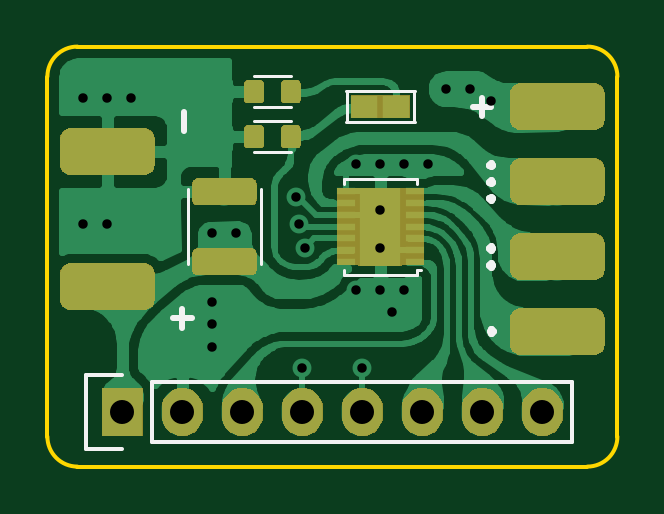
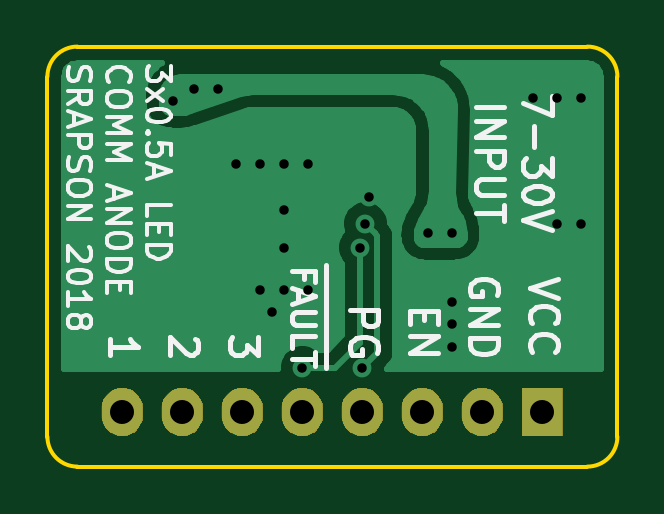
Circuit board: 11 layer files. Board 24.1 x 17.8 mm.
- bottom_copper: rgb-led-board-B.Cu.gbl (17758 bytes)
- bottom_mask: rgb-led-board-B.Mask.gbs (9546 bytes)
- paste: rgb-led-board-B.Paste.gbp (537 bytes)
- bottom_silk: rgb-led-board-B.SilkS.gbo (15261 bytes)
- outline: rgb-led-board-Edge.Cuts.gm1 (1022 bytes)
- top_copper: rgb-led-board-F.Cu.gtl (98490 bytes)
- top_mask: rgb-led-board-F.Mask.gts (21786 bytes)
- paste: rgb-led-board-F.Paste.gtp (22884 bytes)
- top_silk: rgb-led-board-F.SilkS.gto (3128 bytes)
- drill: rgb-led-board-NPTH.drl (171 bytes)
- drill: rgb-led-board-PTH.drl (782 bytes)

=== bottom_copper: rgb-led-board-B.Cu.gbl (17758 bytes, source omitted) ===
=== bottom_mask: rgb-led-board-B.Mask.gbs (9546 bytes, source omitted) ===
=== paste: rgb-led-board-B.Paste.gbp ===
G04 #@! TF.GenerationSoftware,KiCad,Pcbnew,(5.0.1-3-g963ef8bb5)*
G04 #@! TF.CreationDate,2018-11-23T17:17:20+10:30*
G04 #@! TF.ProjectId,rgb-led-board,7267622D6C65642D626F6172642E6B69,1.0*
G04 #@! TF.SameCoordinates,Original*
G04 #@! TF.FileFunction,Paste,Bot*
G04 #@! TF.FilePolarity,Positive*
%FSLAX46Y46*%
G04 Gerber Fmt 4.6, Leading zero omitted, Abs format (unit mm)*
G04 Created by KiCad (PCBNEW (5.0.1-3-g963ef8bb5)) date Friday, 23 November 2018 at 05:17:20 pm*
%MOMM*%
%LPD*%
G01*
G04 APERTURE LIST*
G04 APERTURE END LIST*
M02*

=== bottom_silk: rgb-led-board-B.SilkS.gbo (15261 bytes, source omitted) ===
=== outline: rgb-led-board-Edge.Cuts.gm1 ===
G04 #@! TF.GenerationSoftware,KiCad,Pcbnew,(5.0.1-3-g963ef8bb5)*
G04 #@! TF.CreationDate,2018-11-23T17:17:20+10:30*
G04 #@! TF.ProjectId,rgb-led-board,7267622D6C65642D626F6172642E6B69,1.0*
G04 #@! TF.SameCoordinates,Original*
G04 #@! TF.FileFunction,Profile,NP*
%FSLAX46Y46*%
G04 Gerber Fmt 4.6, Leading zero omitted, Abs format (unit mm)*
G04 Created by KiCad (PCBNEW (5.0.1-3-g963ef8bb5)) date Friday, 23 November 2018 at 05:17:20 pm*
%MOMM*%
%LPD*%
G01*
G04 APERTURE LIST*
%ADD10C,0.150000*%
G04 APERTURE END LIST*
D10*
X145415000Y-57785000D02*
G75*
G02X146685000Y-59055000I0J-1270000D01*
G01*
X122555000Y-59055000D02*
G75*
G02X123825000Y-57785000I1270000J0D01*
G01*
X123825000Y-75565000D02*
G75*
G02X122555000Y-74295000I0J1270000D01*
G01*
X146685000Y-74295000D02*
G75*
G02X145415000Y-75565000I-1270000J0D01*
G01*
X122555000Y-59055000D02*
X122555000Y-74295000D01*
X145415000Y-57785000D02*
X123825000Y-57785000D01*
X146685000Y-74295000D02*
X146685000Y-59055000D01*
X123825000Y-75565000D02*
X145415000Y-75565000D01*
M02*

=== top_copper: rgb-led-board-F.Cu.gtl (98490 bytes, source omitted) ===
=== top_mask: rgb-led-board-F.Mask.gts (21786 bytes, source omitted) ===
=== paste: rgb-led-board-F.Paste.gtp (22884 bytes, source omitted) ===
=== top_silk: rgb-led-board-F.SilkS.gto ===
G04 #@! TF.GenerationSoftware,KiCad,Pcbnew,(5.0.1-3-g963ef8bb5)*
G04 #@! TF.CreationDate,2018-11-23T17:17:20+10:30*
G04 #@! TF.ProjectId,rgb-led-board,7267622D6C65642D626F6172642E6B69,1.0*
G04 #@! TF.SameCoordinates,Original*
G04 #@! TF.FileFunction,Legend,Top*
G04 #@! TF.FilePolarity,Positive*
%FSLAX46Y46*%
G04 Gerber Fmt 4.6, Leading zero omitted, Abs format (unit mm)*
G04 Created by KiCad (PCBNEW (5.0.1-3-g963ef8bb5)) date Friday, 23 November 2018 at 05:17:20 pm*
%MOMM*%
%LPD*%
G01*
G04 APERTURE LIST*
%ADD10C,0.300000*%
%ADD11C,0.250000*%
%ADD12C,0.275000*%
%ADD13C,0.120000*%
%ADD14C,0.150000*%
G04 APERTURE END LIST*
D10*
X141251714Y-64214285D02*
X141323142Y-64142857D01*
X141394571Y-64214285D01*
X141323142Y-64285714D01*
X141251714Y-64214285D01*
X141394571Y-64214285D01*
X141251714Y-63500000D02*
X141323142Y-63428571D01*
X141394571Y-63500000D01*
X141323142Y-63571428D01*
X141251714Y-63500000D01*
X141394571Y-63500000D01*
X141251714Y-62785714D02*
X141323142Y-62714285D01*
X141394571Y-62785714D01*
X141323142Y-62857142D01*
X141251714Y-62785714D01*
X141394571Y-62785714D01*
X141251714Y-67032142D02*
X141323142Y-66960714D01*
X141394571Y-67032142D01*
X141323142Y-67103571D01*
X141251714Y-67032142D01*
X141394571Y-67032142D01*
X141251714Y-66317857D02*
X141323142Y-66246428D01*
X141394571Y-66317857D01*
X141323142Y-66389285D01*
X141251714Y-66317857D01*
X141394571Y-66317857D01*
X141351000Y-69750714D02*
X141422428Y-69822142D01*
X141351000Y-69893571D01*
X141279571Y-69822142D01*
X141351000Y-69750714D01*
X141351000Y-69893571D01*
D11*
X140589047Y-60332928D02*
X141350952Y-60332928D01*
X140970000Y-60713880D02*
X140970000Y-59951976D01*
D12*
X128348571Y-61379047D02*
X128348571Y-60540952D01*
X127850952Y-69293571D02*
X128689047Y-69293571D01*
X128270000Y-69712619D02*
X128270000Y-68874523D01*
D13*
G04 #@! TO.C,C1*
X128508000Y-63805000D02*
X128508000Y-67005000D01*
X131588000Y-63805000D02*
X131588000Y-67005000D01*
G04 #@! TO.C,R1*
X131280000Y-59020000D02*
X132880000Y-59020000D01*
X131280000Y-60360000D02*
X132880000Y-60360000D01*
G04 #@! TO.C,R2*
X131280000Y-62265000D02*
X132880000Y-62265000D01*
X131280000Y-60925000D02*
X132880000Y-60925000D01*
G04 #@! TO.C,U1*
X138182000Y-67225000D02*
X138382000Y-67225000D01*
X138182000Y-67225000D02*
X138182000Y-67435000D01*
X138182000Y-63585000D02*
X138182000Y-63375000D01*
X135122000Y-63585000D02*
X135122000Y-63375000D01*
X135122000Y-63375000D02*
X138182000Y-63375000D01*
X135122000Y-67225000D02*
X135122000Y-67435000D01*
X135122000Y-67435000D02*
X138182000Y-67435000D01*
D14*
G04 #@! TO.C,P3*
X127000000Y-71980000D02*
X144780000Y-71980000D01*
X144780000Y-71980000D02*
X144780000Y-74520000D01*
X144780000Y-74520000D02*
X127000000Y-74520000D01*
X124180000Y-71700000D02*
X125730000Y-71700000D01*
X127000000Y-71980000D02*
X127000000Y-74520000D01*
X125730000Y-74800000D02*
X124180000Y-74800000D01*
X124180000Y-74800000D02*
X124180000Y-71700000D01*
D13*
G04 #@! TO.C,SL1*
X135202000Y-60990000D02*
X138102000Y-60990000D01*
X135202000Y-59660000D02*
X138102000Y-59660000D01*
X135232000Y-59660000D02*
X135232000Y-60990000D01*
X138072000Y-59660000D02*
X138072000Y-60990000D01*
G04 #@! TD*
M02*

=== drill: rgb-led-board-NPTH.drl ===
M48
;DRILL file {KiCad (5.0.1-3-g963ef8bb5)} date Friday, 23 November 2018 at 05:17:22 pm
;FORMAT={-:-/ absolute / metric / decimal}
FMAT,2
METRIC,TZ
%
G90
G05
M71
T0
M30

=== drill: rgb-led-board-PTH.drl ===
M48
;DRILL file {KiCad (5.0.1-3-g963ef8bb5)} date Friday, 23 November 2018 at 05:17:22 pm
;FORMAT={-:-/ absolute / metric / decimal}
FMAT,2
METRIC,TZ
T1C0.400
T2C1.016
%
G90
G05
M71
T1
X124.079Y-59.944
X124.079Y-65.278
X125.095Y-59.944
X125.095Y-65.278
X126.111Y-59.944
X129.54Y-65.659
X129.54Y-68.58
X129.54Y-69.532
X129.54Y-70.485
X130.556Y-65.659
X133.076Y-64.162
X133.223Y-65.278
X133.35Y-71.374
X133.44Y-66.294
X135.636Y-62.738
X135.636Y-68.072
X135.89Y-71.374
X136.652Y-62.738
X136.652Y-64.695
X136.652Y-66.294
X136.652Y-68.072
X137.16Y-69.025
X137.668Y-62.738
X137.668Y-68.072
X138.684Y-62.738
X139.446Y-59.563
X140.462Y-59.563
X141.351Y-60.071
T2
X125.73Y-73.25
X128.27Y-73.25
X130.81Y-73.25
X133.35Y-73.25
X135.89Y-73.25
X138.43Y-73.25
X140.97Y-73.25
X143.51Y-73.25
T0
M30

